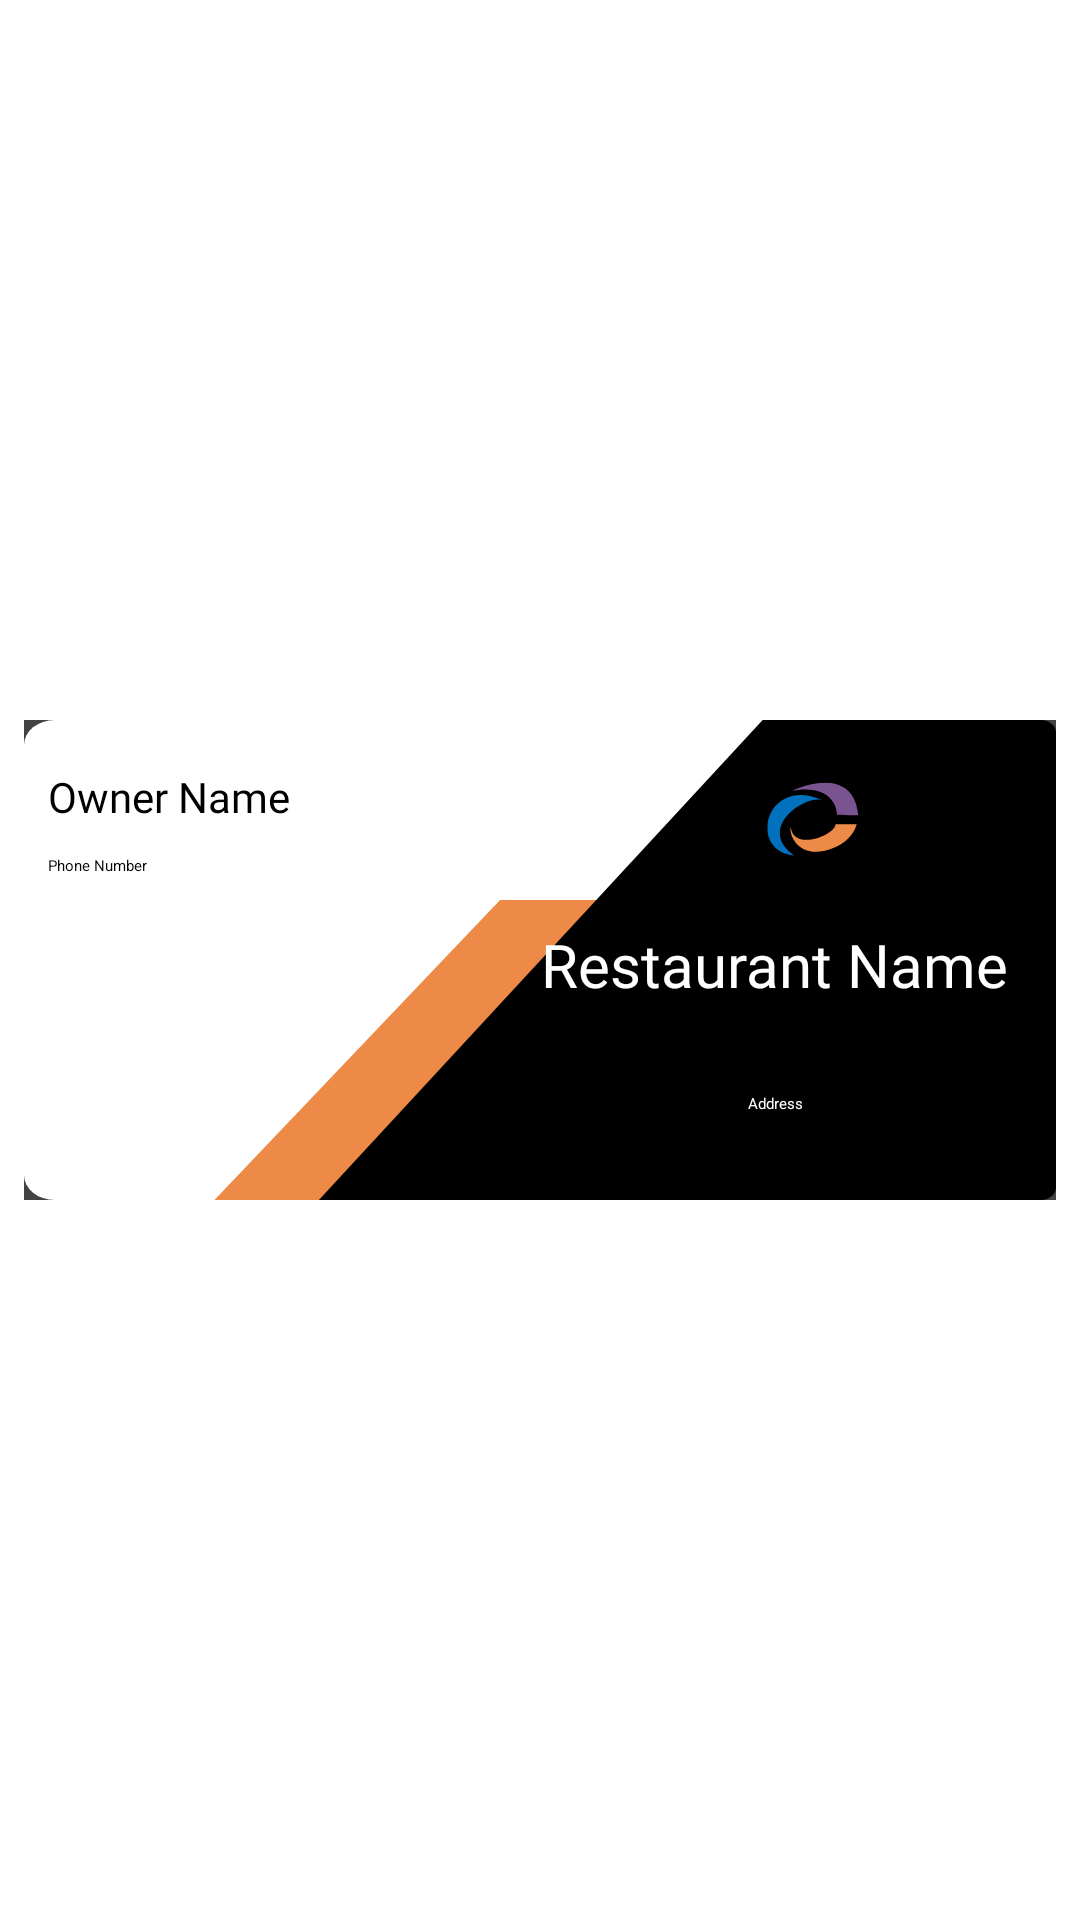

Here is an Android app screen rendered from its layout file. Give the layout XML and the strings, colors and styles it references.
<!-- AndroidManifest.xml: application theme Theme.WavesOfFood -->
<!-- res/layout/restaurant_list_item.xml -->
<?xml version="1.0" encoding="utf-8"?>
<androidx.constraintlayout.widget.ConstraintLayout xmlns:android="http://schemas.android.com/apk/res/android"
    xmlns:app="http://schemas.android.com/apk/res-auto"
    xmlns:tools="http://schemas.android.com/tools"
    android:layout_width="match_parent"
    android:layout_height="wrap_content"
    android:layout_margin="8dp">

    <androidx.cardview.widget.CardView
        android:layout_width="match_parent"
        android:layout_height="160dp"
        android:layout_margin="8dp"
        app:layout_constraintBottom_toBottomOf="parent"
        app:layout_constraintEnd_toEndOf="parent"
        app:layout_constraintStart_toStartOf="parent"
        app:layout_constraintTop_toTopOf="parent" >
        <androidx.constraintlayout.widget.ConstraintLayout
            android:layout_width="match_parent"
            android:layout_height="match_parent"
            android:background="@drawable/restaurant_profile_card1">

            <TextView
                android:id="@+id/restaurantname"
                android:layout_width="wrap_content"
                android:layout_height="wrap_content"
                android:layout_marginTop="68dp"
                android:layout_marginEnd="16dp"
                android:fontFamily="@font/latobold"
                android:text="Restaurant Name"
                android:textColor="@color/white"
                android:textSize="20dp"
                app:layout_constraintEnd_toEndOf="parent"
                app:layout_constraintTop_toTopOf="parent" />

            <TextView
                android:id="@+id/ownername"
                android:layout_width="wrap_content"
                android:layout_height="wrap_content"
                android:layout_marginStart="8dp"
                android:layout_marginTop="16dp"
                android:fontFamily="@font/latobold"
                android:text="Owner Name"
                android:textSize="14dp"
                app:layout_constraintStart_toStartOf="parent"
                app:layout_constraintTop_toTopOf="parent" />

            <TextView
                android:id="@+id/phonenumber"
                android:layout_width="wrap_content"
                android:layout_height="wrap_content"
                android:text="Phone Number"
                android:layout_marginTop="10dp"
                app:layout_constraintStart_toStartOf="@+id/ownername"
                app:layout_constraintTop_toBottomOf="@+id/ownername" />

            <TextView
                android:id="@+id/address"
                android:layout_width="100sp"
                android:layout_height="50sp"
                android:text="Address"
                android:textColor="@color/white"
                android:gravity="center"
                android:layout_marginTop="8dp"
                app:layout_constraintEnd_toEndOf="@+id/restaurantname"
                app:layout_constraintStart_toStartOf="@+id/restaurantname"
                app:layout_constraintTop_toBottomOf="@+id/restaurantname" />
        </androidx.constraintlayout.widget.ConstraintLayout>

    </androidx.cardview.widget.CardView>

</androidx.constraintlayout.widget.ConstraintLayout>
<!-- resources referenced by this layout -->
<resources>
  <color name="white">#FFFFFFFF</color>
  <!-- drawable restaurant_profile_card1 (drawable) -->
  <vector xmlns:android="http://schemas.android.com/apk/res/android"
      android:width="336dp"
      android:height="192dp"
      android:viewportWidth="336"
      android:viewportHeight="192">
    <path
        android:pathData="M10,0L326,0A10,10 0,0 1,336 10L336,182A10,10 0,0 1,326 192L10,192A10,10 0,0 1,0 182L0,10A10,10 0,0 1,10 0z"
        android:fillColor="#ffffff"/>
    <path
        android:pathData="M155,72H199V192H62L155,72Z"
        android:fillColor="#EE8A47"/>
    <path
        android:pathData="M240.5,0H331C333.76,0 336,2.24 336,5V187C336,189.76 333.76,192 331,192H96L240.5,0Z"
        android:fillColor="@color/black"/>
    <group>
      <clip-path
          android:pathData="M242,25h30v30h-30z"/>
      <path
          android:pathData="M250.75,54.23C235.34,52.56 241.43,21.73 260.07,32.14C254.4,29.64 238.18,43.39 250.75,54.23Z"
          android:fillColor="#0071BC"/>
      <path
          android:pathData="M264.25,41.67H271.14C269.92,47.08 265.89,49.96 264.25,50.83C251.73,57.5 248.89,44.58 249.65,42.92C250.51,52.5 263.89,46.25 264.25,41.67Z"
          android:fillColor="#EE8A47"/>
      <path
          android:pathData="M271.6,37.92C270.3,20.92 256.73,24.44 250.11,28.33C261.78,25.67 264.7,33.61 264.7,37.92C267.14,38.06 271.92,38.25 271.6,37.92Z"
          android:fillColor="#7A5491"/>
    </group>
  </vector>
  <color name="black">#FF000000</color>
</resources>
